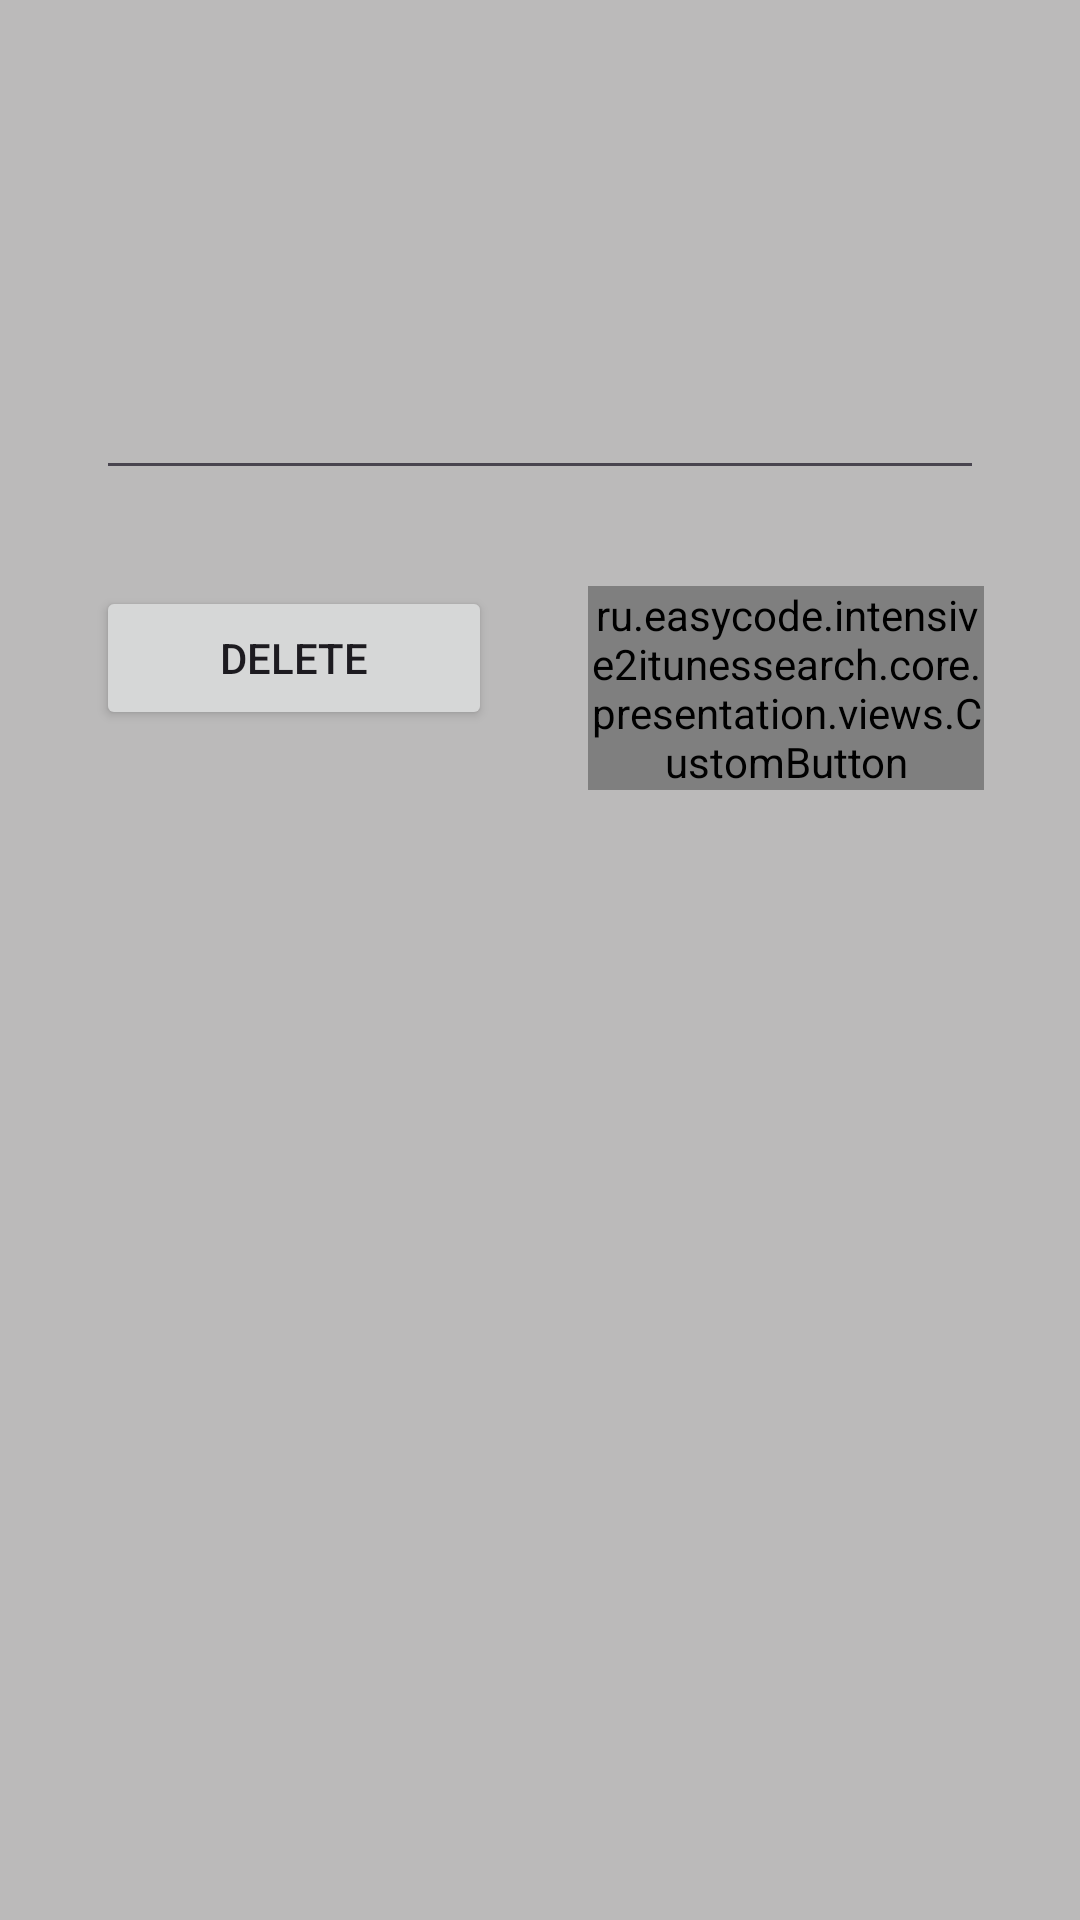

The Android layout XML behind this screen, and the referenced resources:
<!-- AndroidManifest.xml: application theme Theme.Intensive2ItunesSearch -->
<!-- res/layout/fragment_edit_playlist.xml -->
<?xml version="1.0" encoding="utf-8"?>
<androidx.constraintlayout.widget.ConstraintLayout xmlns:android="http://schemas.android.com/apk/res/android"
    xmlns:app="http://schemas.android.com/apk/res-auto"
    xmlns:tools="http://schemas.android.com/tools"
    android:id="@+id/editPlaylistLayout"
    android:layout_width="match_parent"
    android:layout_height="wrap_content"
    android:background="@color/gray"
    android:padding="32dp">

    <TextView
        android:id="@+id/playlistNameTextView"
        android:layout_width="match_parent"
        android:layout_height="wrap_content"
        android:gravity="center"
        android:padding="12dp"
        android:textAppearance="@style/TextAppearance.AppCompat.Title"
        app:layout_constraintEnd_toEndOf="parent"
        app:layout_constraintStart_toStartOf="parent"
        app:layout_constraintTop_toTopOf="parent"
        tools:text="PlaylistName" />

    <com.google.android.material.textfield.TextInputEditText
        android:id="@+id/playlistNameEditText"
        android:layout_width="match_parent"
        android:layout_height="wrap_content"
        android:layout_gravity="center"
        android:layout_marginTop="32dp"
        android:padding="12dp"
        app:layout_constraintEnd_toEndOf="parent"
        app:layout_constraintStart_toStartOf="parent"
        app:layout_constraintTop_toBottomOf="@id/playlistNameTextView"
        tools:text="PlaylistName" />

    <Button
        android:id="@+id/deleteButton"
        android:layout_width="0dp"
        android:layout_height="wrap_content"
        android:layout_gravity="center"
        android:layout_marginTop="32dp"
        android:layout_marginEnd="32dp"
        android:text="@string/delete"
        app:layout_constraintEnd_toStartOf="@+id/renameButton"
        app:layout_constraintStart_toStartOf="parent"
        app:layout_constraintTop_toBottomOf="@+id/playlistNameEditText" />

    <ru.easycode.intensive2itunessearch.core.presentation.views.CustomButton
        android:id="@+id/renameButton"
        android:layout_width="0dp"
        android:layout_height="wrap_content"
        android:layout_gravity="center"
        android:text="@string/rename"
        android:enabled="false"
        app:layout_constraintEnd_toEndOf="parent"
        app:layout_constraintStart_toEndOf="@+id/deleteButton"
        app:layout_constraintTop_toTopOf="@+id/deleteButton" />

</androidx.constraintlayout.widget.ConstraintLayout>
<!-- resources referenced by this layout -->
<resources>
  <color name="gray">#BBBABA</color>
  <string name="delete">Delete</string>
  <string name="rename">Rename</string>
  <style name="Theme.Intensive2ItunesSearch" parent="Base.Theme.Intensive2ItunesSearch" />
  <style name="Base.Theme.Intensive2ItunesSearch" parent="Theme.Material3.DayNight.NoActionBar">
          
          
      </style>
</resources>
